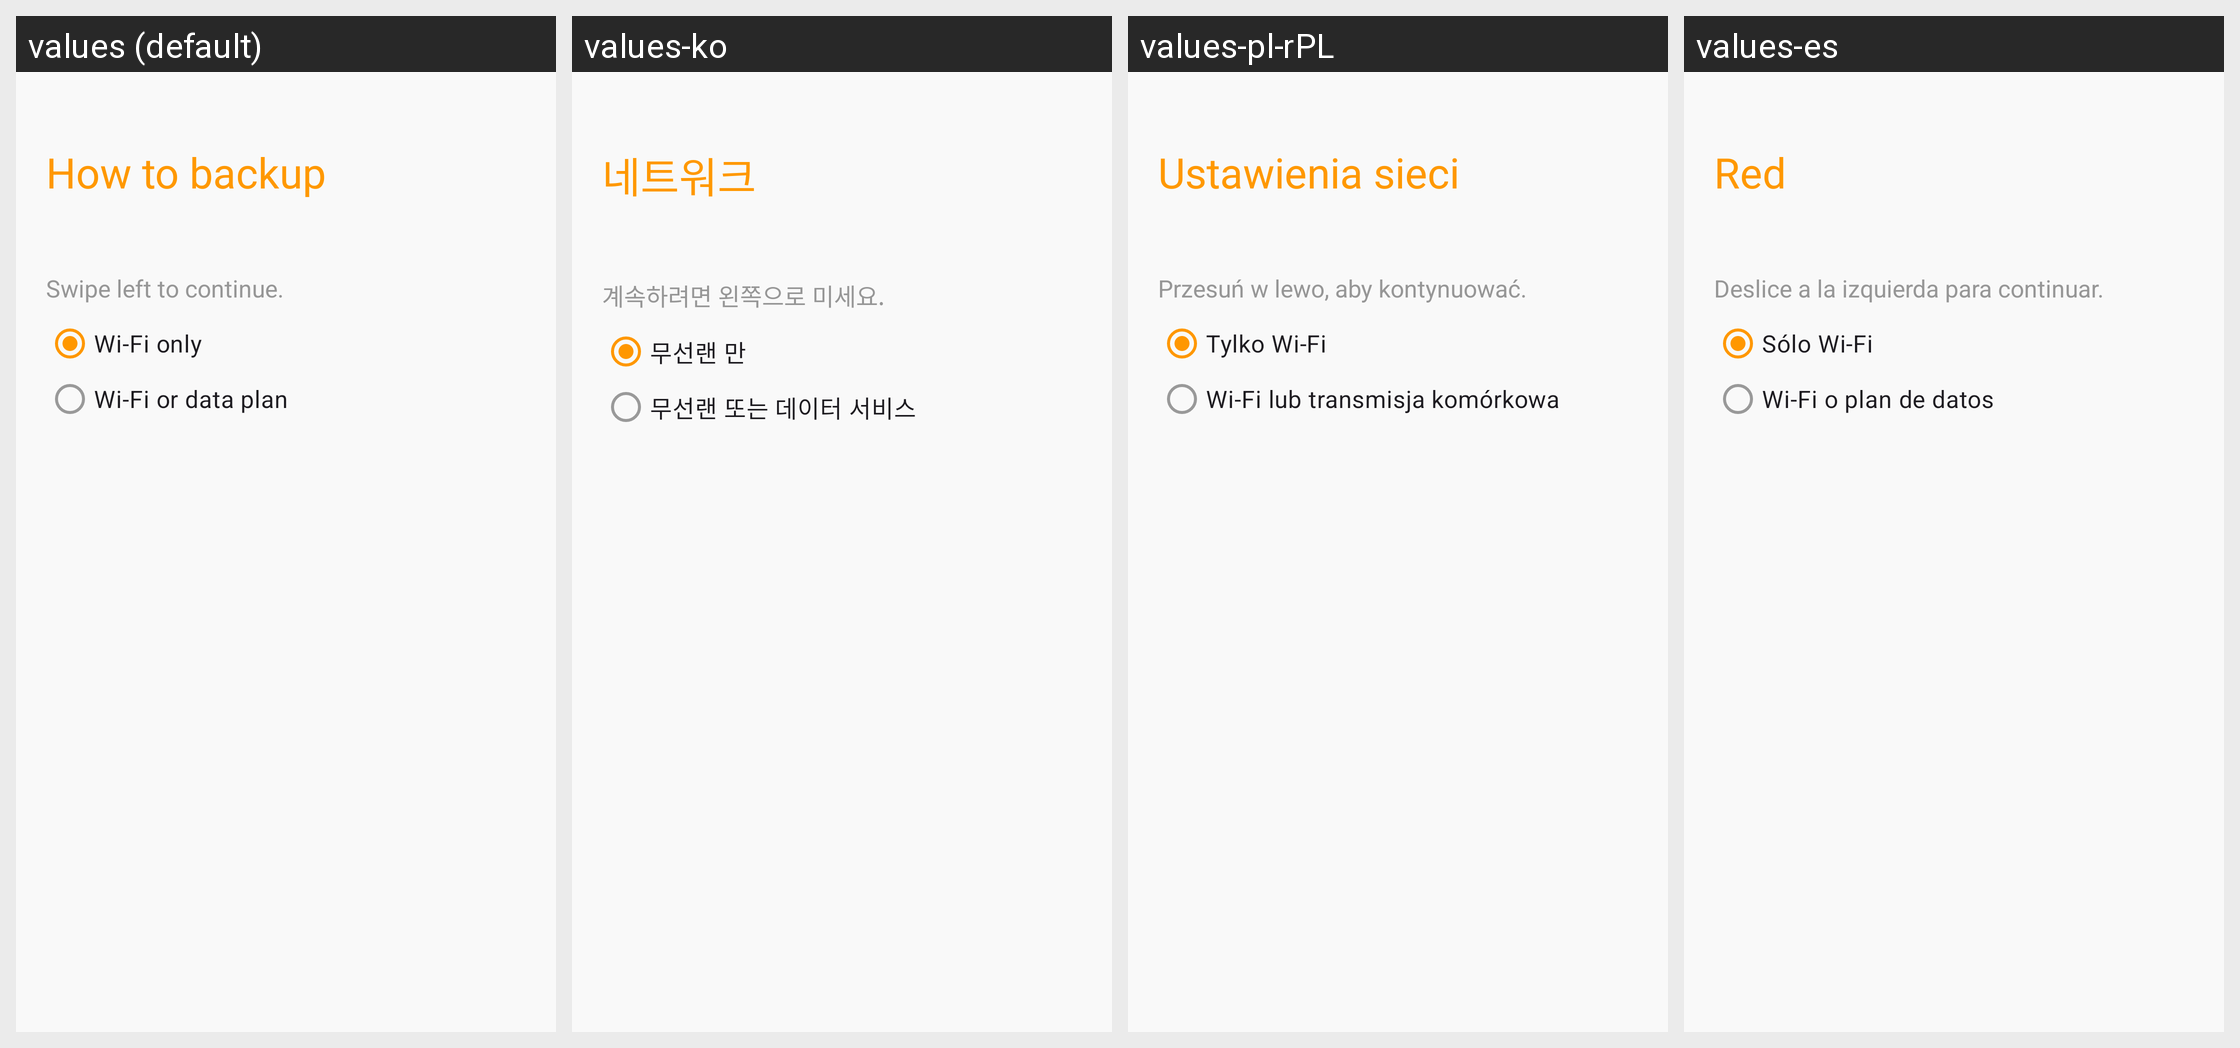

For this localized Android screen grid, give each drawn string resource with its value in every locale shown.
Android screen res/layout/dir_how_to_upload_fragment.xml rendered under 4 locales, left to right: values (default), values-ko, values-pl-rPL, values-es. Device: Nexus 5 (rendered at 1080×1920; each locale shown at half size, 540×960, under a caption strip naming it); theme App.Theme.
Other locales in the repository, not shown: values-ar, values-cs-rCZ, values-de, values-el, values-es-rAR, values-fi, values-fr, values-hu, values-is-rIS, values-it, values-ja-rJP, values-nb-rNO, values-nl-rNL, values-pt-rBR, values-ru, values-tr, values-uz, values-zh-rCN, values-zh-rTW.
Strings drawn on this screen, with the default value and each locale's value (text and hints the layout hard-codes, and strings that could not be matched under every locale, appear in the picture but are not listed):

settings_cuc_network_title
  values: How to backup
  values-ko: 네트워크
  values-pl-rPL: Ustawienia sieci
  values-es: Red

settings_cuc_swipe_left
  values: Swipe left to continue.
  values-ko: 계속하려면 왼쪽으로 미세요.
  values-pl-rPL: Przesuń w lewo, aby kontynuować.
  values-es: Deslice a la izquierda para continuar.

settings_cuc_network_wifi
  values: Wi-Fi only
  values-ko: 무선랜 만
  values-pl-rPL: Tylko Wi-Fi
  values-es: Sólo Wi-Fi

settings_cuc_network_data_plan
  values: Wi-Fi or data plan
  values-ko: 무선랜 또는 데이터 서비스
  values-pl-rPL: Wi-Fi lub transmisja komórkowa
  values-es: Wi-Fi o plan de datos
